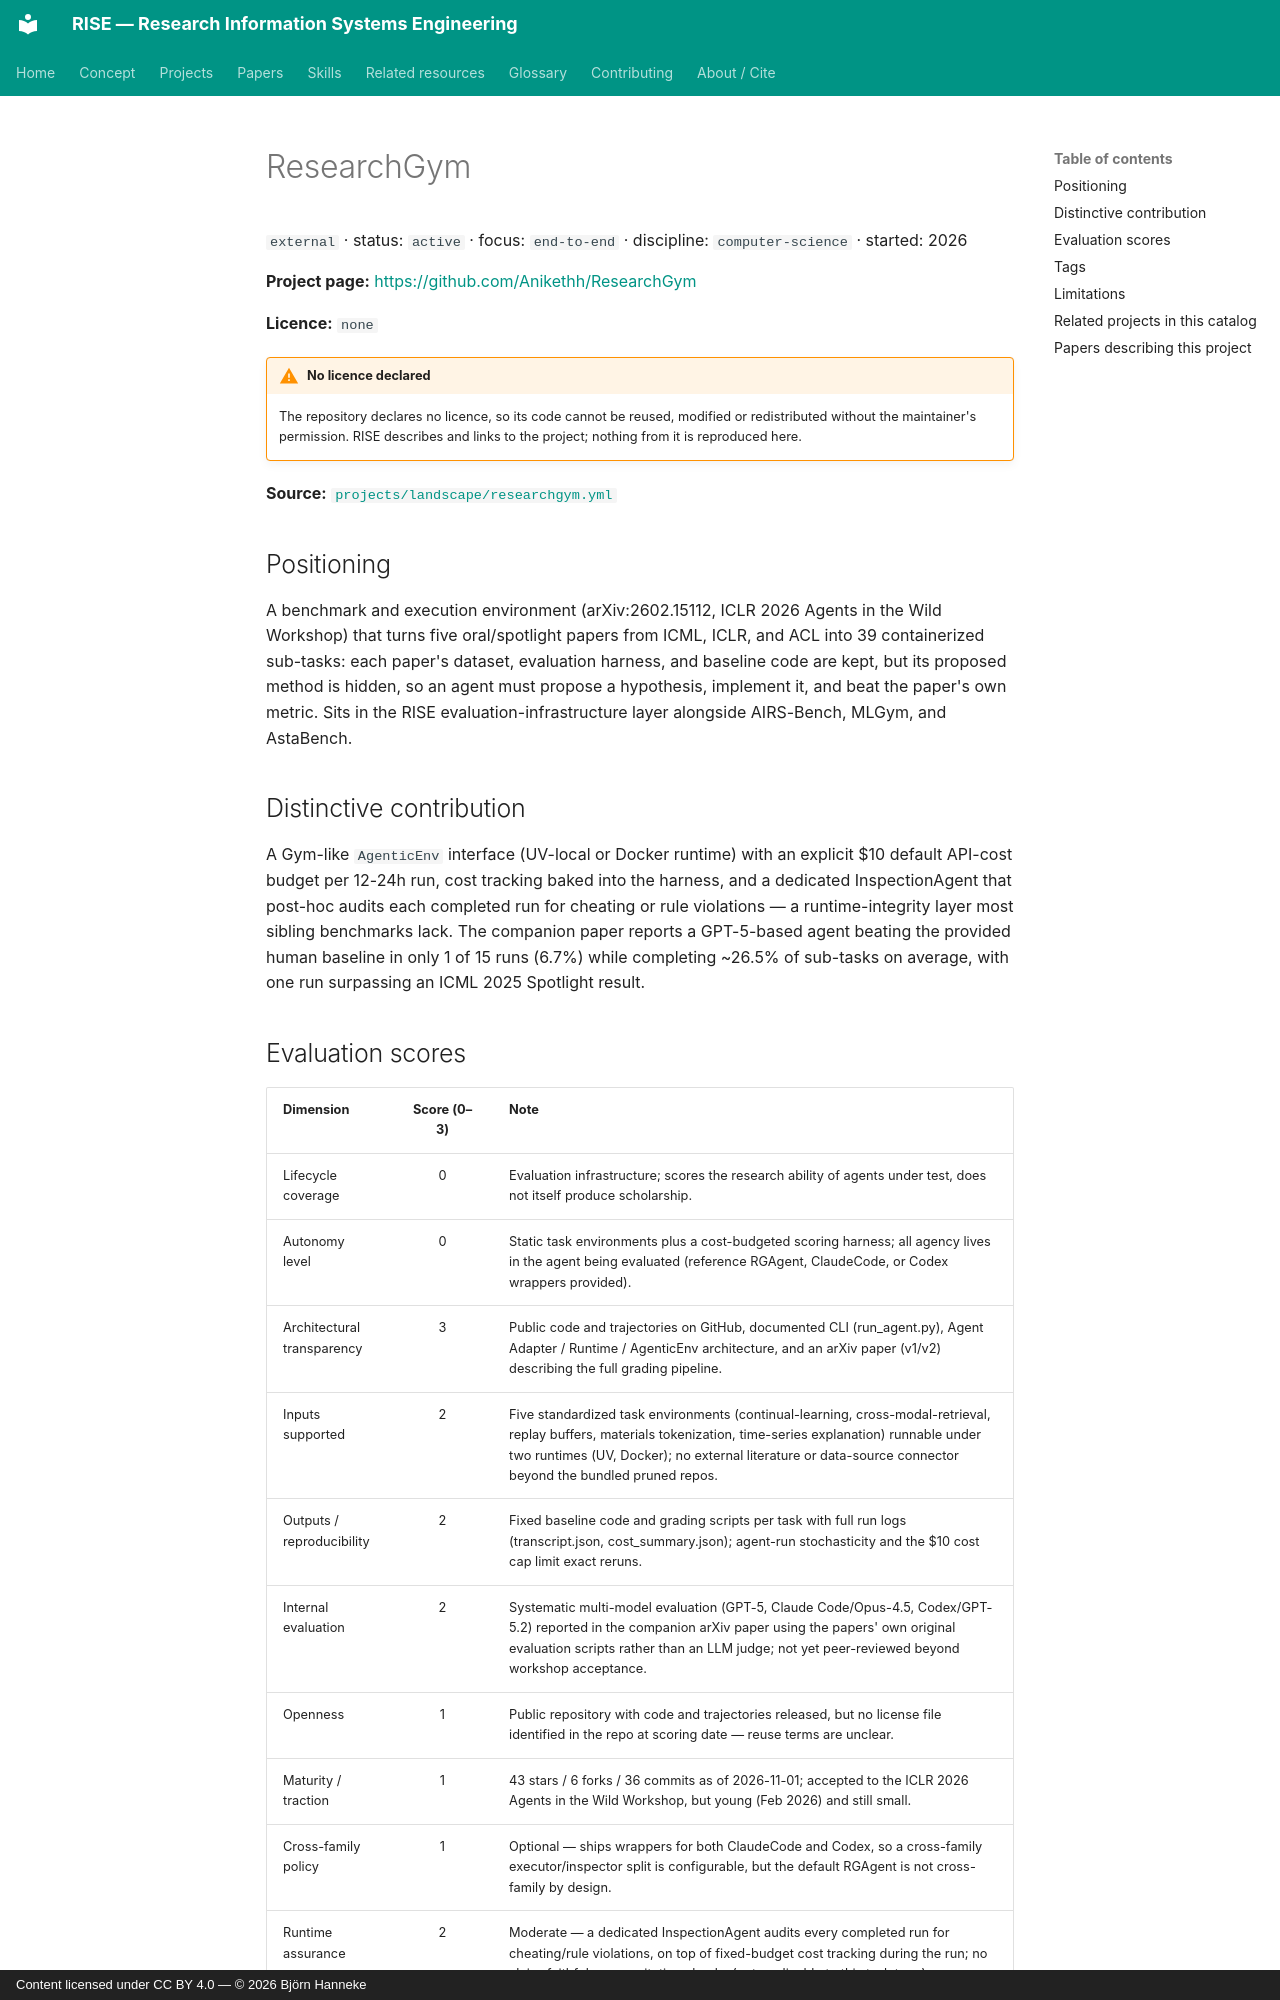

repository: bhanneke/RISE · page: projects/researchgym/index.html · generator: mkdocs · copyright: Content licensed under CC BY 4.0 — © 2026 Björn Hanneke

<!-- DO NOT EDIT — auto-generated from projects/landscape/researchgym.yml by scripts/build_indexes.py -->

# ResearchGym

`external` · status: `active` · focus: `end-to-end` · discipline: `computer-science` · started: 2026

**Project page:** <https://github.com/Anikethh/ResearchGym>

**Licence:** `none`

!!! warning "No licence declared"
    The repository declares no licence, so its code cannot be reused,
    modified or redistributed without the maintainer's permission. RISE
    describes and links to the project; nothing from it is reproduced here.

**Source:** [`projects/landscape/researchgym.yml`](https://github.com/bhanneke/RISE/blob/main/projects/landscape/researchgym.yml)

## Positioning

A benchmark and execution environment (arXiv:2602.15112, ICLR 2026 Agents in the Wild Workshop) that turns five oral/spotlight papers from ICML, ICLR, and ACL into 39 containerized sub-tasks: each paper's dataset, evaluation harness, and baseline code are kept, but its proposed method is hidden, so an agent must propose a hypothesis, implement it, and beat the paper's own metric. Sits in the RISE evaluation-infrastructure layer alongside AIRS-Bench, MLGym, and AstaBench.

## Distinctive contribution

A Gym-like `AgenticEnv` interface (UV-local or Docker runtime) with an explicit $10 default API-cost budget per 12-24h run, cost tracking baked into the harness, and a dedicated InspectionAgent that post-hoc audits each completed run for cheating or rule violations — a runtime-integrity layer most sibling benchmarks lack. The companion paper reports a GPT-5-based agent beating the provided human baseline in only 1 of 15 runs (6.7%) while completing ~26.5% of sub-tasks on average, with one run surpassing an ICML 2025 Spotlight result.
